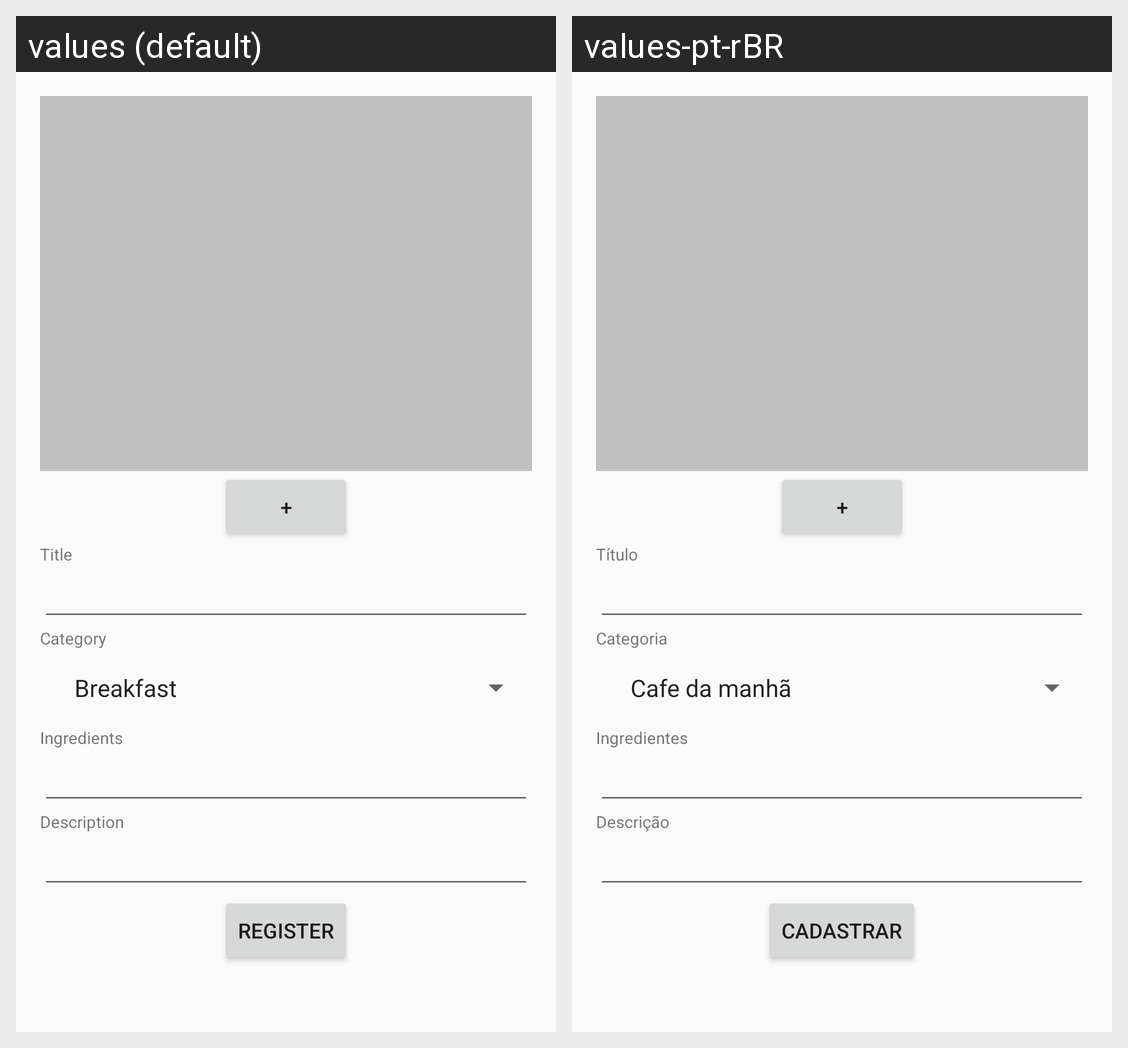

Locale-by-locale string values for the Android screen shown in this grid:
Android screen res/layout/activity_create_recipe.xml rendered under 2 locales, left to right: values (default), values-pt-rBR. Device: Nexus 5 (rendered at 1080×1920; each locale shown at half size, 540×960, under a caption strip naming it); theme AppTheme.
Strings drawn on this screen, with the default value and each locale's value (text and hints the layout hard-codes, and strings that could not be matched under every locale, appear in the picture but are not listed):

t_title
  values: Title
  values-pt-rBR: Título

t_category
  values: Category
  values-pt-rBR: Categoria

t_ingredients
  values: Ingredients
  values-pt-rBR: Ingredientes

t_description
  values: Description
  values-pt-rBR: Descrição

bt_register
  values: Register
  values-pt-rBR: Cadastrar
